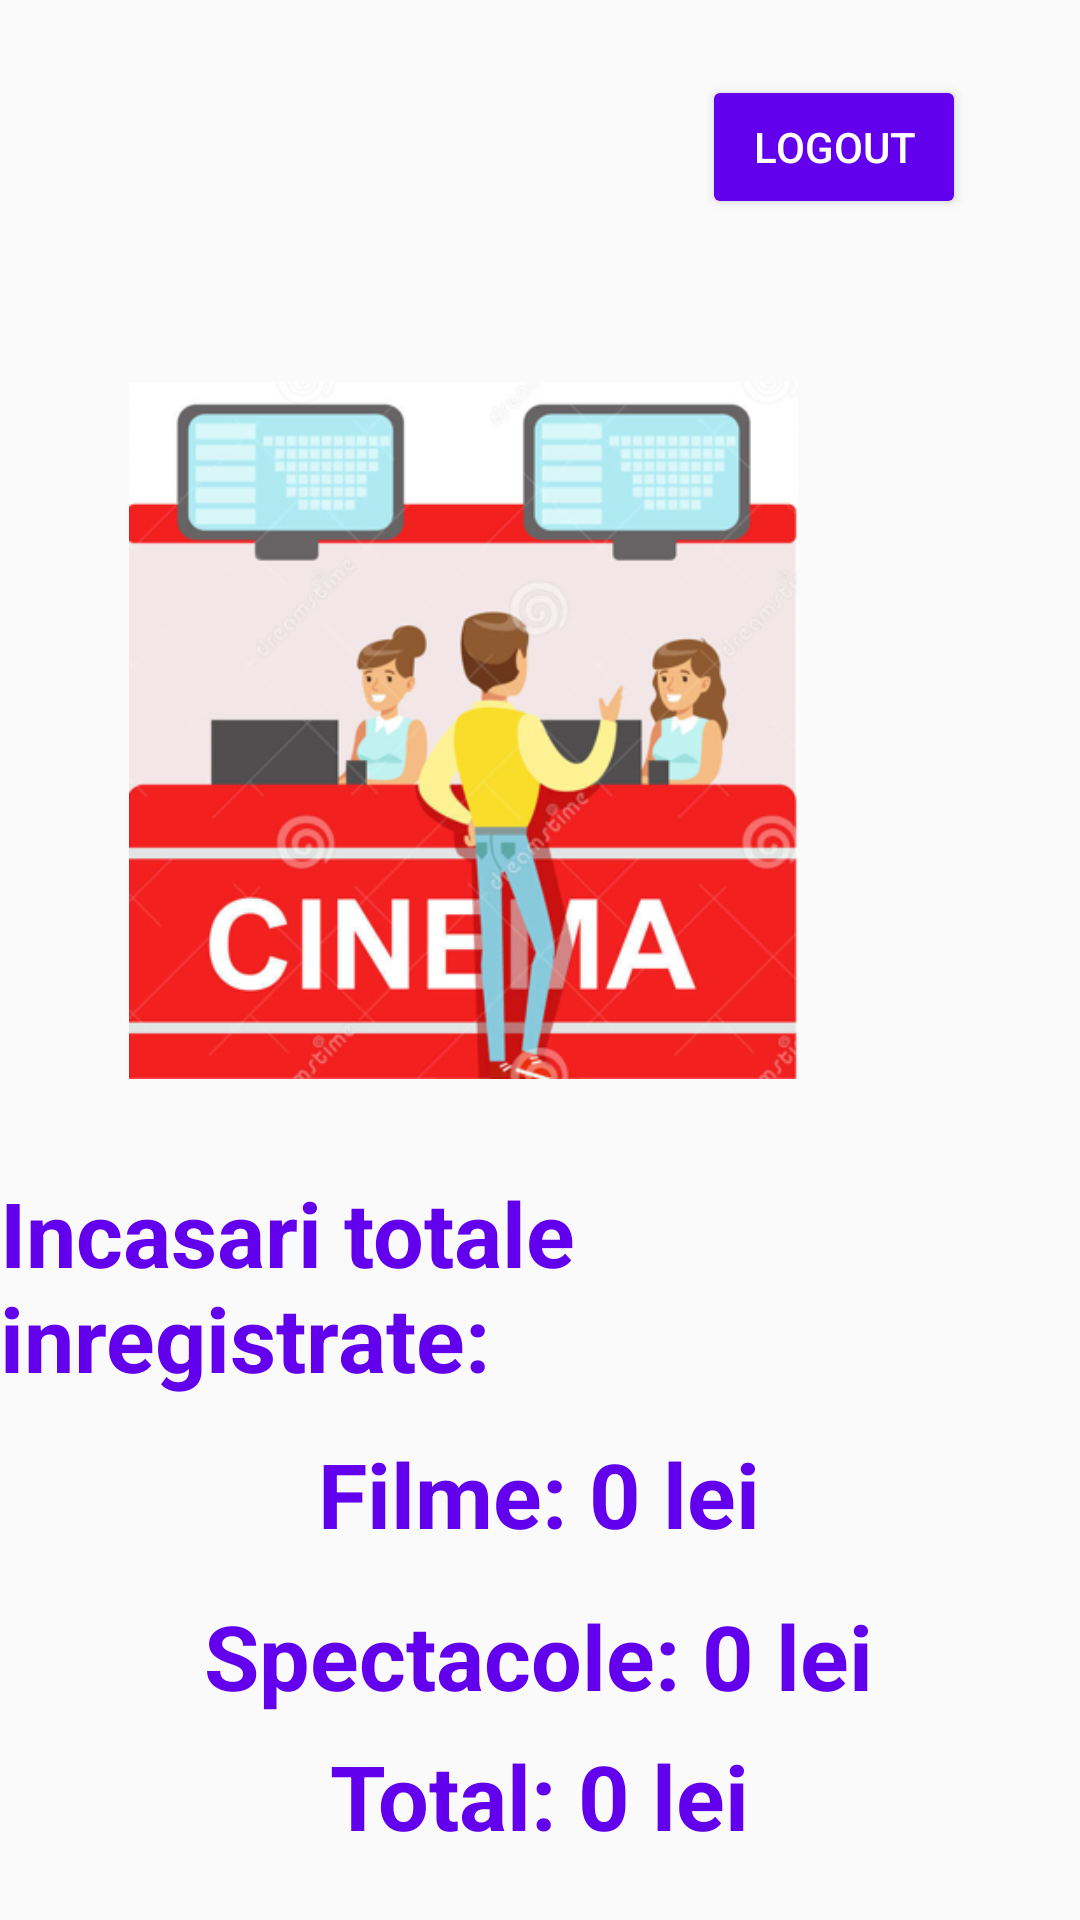

Layout XML and referenced resources for this Android screen:
<!-- AndroidManifest.xml: application theme Theme.Tema3 -->
<!-- res/layout/activity_vanzator.xml -->
<?xml version="1.0" encoding="utf-8"?>
<androidx.constraintlayout.widget.ConstraintLayout xmlns:android="http://schemas.android.com/apk/res/android"
    xmlns:app="http://schemas.android.com/apk/res-auto"
    xmlns:tools="http://schemas.android.com/tools"
    android:layout_width="match_parent"
    android:layout_height="match_parent"
    tools:context=".vanzator.VanzatorMenu">

    <Button
        android:id="@+id/logout4"
        android:layout_width="wrap_content"
        android:layout_height="wrap_content"
        android:layout_marginStart="285dp"
        android:layout_marginEnd="38dp"
        android:backgroundTint="@color/purple_500"
        android:text="LOGOUT"
        android:textColor="@color/white"
        app:layout_constraintBottom_toBottomOf="parent"
        app:layout_constraintEnd_toEndOf="parent"
        app:layout_constraintHorizontal_bias="1.0"
        app:layout_constraintStart_toStartOf="parent"
        app:layout_constraintTop_toTopOf="parent"
        app:layout_constraintVertical_bias="0.042" />

    <ImageView
        android:id="@+id/imageView15"
        android:layout_width="223dp"
        android:layout_height="237dp"
        android:layout_marginStart="94dp"
        android:layout_marginTop="52dp"
        android:layout_marginEnd="94dp"
        app:layout_constraintBottom_toBottomOf="parent"
        app:layout_constraintEnd_toEndOf="parent"
        app:layout_constraintHorizontal_bias="1.0"
        app:layout_constraintStart_toStartOf="parent"
        app:layout_constraintTop_toBottomOf="@+id/logout4"
        app:layout_constraintVertical_bias="0.0"
        app:srcCompat="@drawable/vanzator" />

    <TextView
        android:id="@+id/textView9"
        android:layout_width="wrap_content"
        android:layout_height="wrap_content"
        android:text="Incasari totale inregistrate:"
        android:textColor="@color/purple_500"
        android:textSize="30dp"
        android:textStyle="bold"
        app:layout_constraintBottom_toBottomOf="parent"
        app:layout_constraintEnd_toEndOf="parent"
        app:layout_constraintStart_toStartOf="parent"
        app:layout_constraintTop_toBottomOf="@+id/imageView15"
        app:layout_constraintVertical_bias="0.141" />

    <TextView
        android:id="@+id/textView10"
        android:layout_width="wrap_content"
        android:layout_height="wrap_content"
        android:text="Filme: 0 lei"
        android:textColor="@color/purple_500"
        android:textSize="30dp"
        android:textStyle="bold"
        app:layout_constraintBottom_toBottomOf="parent"
        app:layout_constraintEnd_toEndOf="parent"
        app:layout_constraintHorizontal_bias="0.498"
        app:layout_constraintStart_toStartOf="parent"
        app:layout_constraintTop_toBottomOf="@+id/textView9"
        app:layout_constraintVertical_bias="0.087" />

    <TextView
        android:id="@+id/textView12"
        android:layout_width="wrap_content"
        android:layout_height="wrap_content"
        android:text="Total: 0 lei"
        android:textColor="@color/purple_500"
        android:textSize="30dp"
        android:textStyle="bold"
        app:layout_constraintBottom_toBottomOf="parent"
        app:layout_constraintEnd_toEndOf="parent"
        app:layout_constraintStart_toStartOf="parent"
        app:layout_constraintTop_toBottomOf="@+id/textView11"
        app:layout_constraintVertical_bias="0.23" />

    <TextView
        android:id="@+id/textView11"
        android:layout_width="wrap_content"
        android:layout_height="wrap_content"
        android:text="Spectacole: 0 lei"
        android:textColor="@color/purple_500"
        android:textSize="30dp"
        android:textStyle="bold"
        app:layout_constraintBottom_toBottomOf="parent"
        app:layout_constraintEnd_toEndOf="parent"
        app:layout_constraintHorizontal_bias="0.497"
        app:layout_constraintStart_toStartOf="parent"
        app:layout_constraintTop_toBottomOf="@+id/textView10"
        app:layout_constraintVertical_bias="0.168" />

</androidx.constraintlayout.widget.ConstraintLayout>
<!-- resources referenced by this layout -->
<resources>
  <!-- drawable vanzator: png bitmap (drawable, 132728 bytes) -->
  <style name="Theme.Tema3" parent="Theme.AppCompat.Light.DarkActionBar">
          
          <item name="colorPrimary">@color/purple_500</item>
          <item name="colorPrimaryDark">@color/purple_700</item>
          <item name="colorAccent">@color/teal_200</item>
          
      </style>
  <!-- not gathered from this repository: default colours our renderer supplied (Android Studio template values) -->
  <color name="purple_500">#FF6200EE</color>
  <color name="purple_700">#FF3700B3</color>
  <color name="teal_200">#FF03DAC5</color>
  <color name="white">#FFFFFFFF</color>
</resources>
